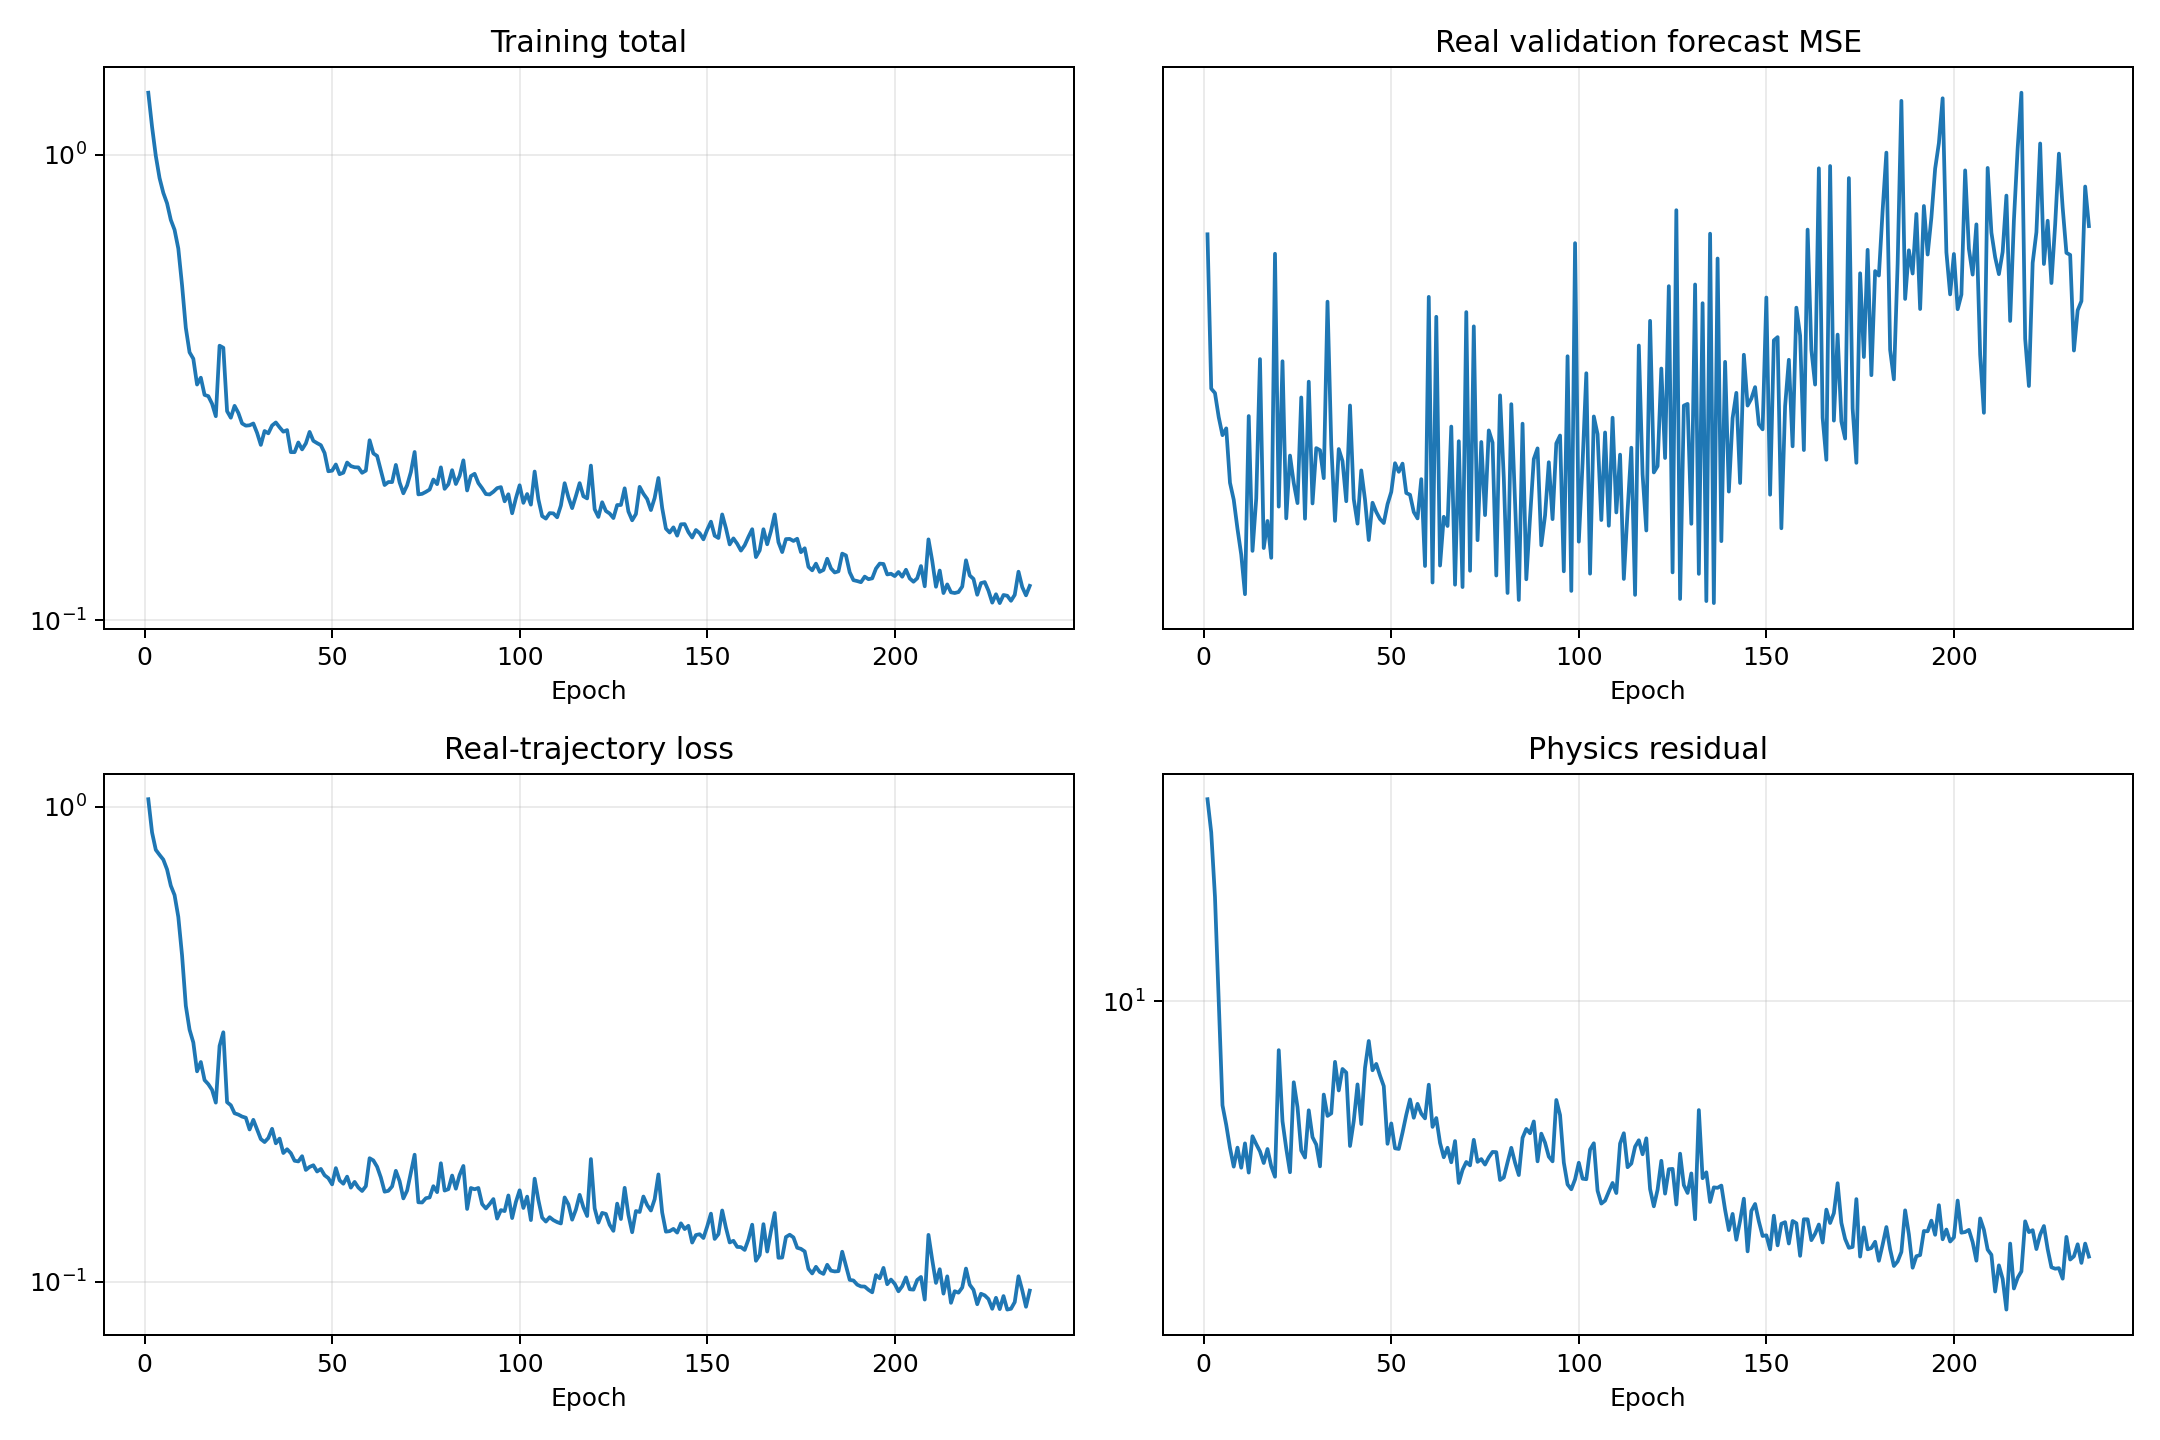

Values plotted in this chart, from the file beside it:
epoch, validation_real_forecast_mse, train_data, train_physics, train_total
1, 0.3298, 1.037, 32.28, 1.36
2, 0.2111, 0.8828, 26.63, 1.149
3, 0.2084, 0.8115, 18.32, 0.9947
4, 0.1944, 0.7919, 9.962, 0.8916
5, 0.1845, 0.774, 5.472, 0.8288
6, 0.1882, 0.738, 4.886, 0.7868
7, 0.1608, 0.6822, 4.272, 0.7249
8, 0.1531, 0.6518, 3.835, 0.6901
9, 0.1407, 0.5863, 4.282, 0.6291
10, 0.1306, 0.4864, 3.81, 0.5245
11, 0.1165, 0.3811, 4.388, 0.4249
12, 0.195, 0.3393, 3.705, 0.3764
13, 0.1321, 0.3189, 4.574, 0.3647
14, 0.1537, 0.2773, 4.368, 0.321
15, 0.2299, 0.2901, 4.189, 0.332
16, 0.1331, 0.2658, 3.916, 0.3049
17, 0.144, 0.2606, 4.248, 0.303
18, 0.1294, 0.2534, 3.842, 0.2919
19, 0.3118, 0.2382, 3.616, 0.2744
20, 0.1501, 0.3136, 7.535, 0.389
21, 0.2285, 0.3351, 4.99, 0.385
22, 0.1451, 0.2388, 4.259, 0.2814
23, 0.1739, 0.2353, 3.712, 0.2724
24, 0.1607, 0.2263, 6.254, 0.2888
25, 0.1516, 0.2248, 5.417, 0.279
26, 0.2058, 0.2227, 4.209, 0.2648
27, 0.1449, 0.2214, 4.042, 0.2619
28, 0.2154, 0.2092, 5.316, 0.2623
29, 0.1515, 0.2192, 4.549, 0.2647
30, 0.1777, 0.2091, 4.358, 0.2527
31, 0.1767, 0.1997, 3.841, 0.2381
32, 0.163, 0.1968, 5.823, 0.255
33, 0.2714, 0.2007, 5.146, 0.2521
34, 0.1795, 0.2098, 5.222, 0.2621
35, 0.144, 0.1956, 7.04, 0.266
36, 0.1773, 0.2001, 5.964, 0.2597
37, 0.1712, 0.1866, 6.755, 0.2541
38, 0.1524, 0.19, 6.616, 0.2562
39, 0.201, 0.1865, 4.323, 0.2297
40, 0.1534, 0.1797, 4.997, 0.2297
41, 0.1429, 0.1792, 6.178, 0.2409
42, 0.1666, 0.1838, 4.909, 0.2328
43, 0.1531, 0.1719, 6.798, 0.2399
44, 0.1363, 0.1744, 7.945, 0.2539
45, 0.1518, 0.1759, 6.705, 0.2429
46, 0.1478, 0.1706, 6.957, 0.2402
47, 0.1448, 0.1728, 6.501, 0.2378
48, 0.1431, 0.1675, 6.115, 0.2287
49, 0.1511, 0.1652, 4.378, 0.209
50, 0.1566, 0.1603, 4.927, 0.2096
51, 0.1701, 0.1734, 4.265, 0.2161
52, 0.166, 0.1635, 4.249, 0.206
53, 0.1699, 0.1608, 4.673, 0.2075
54, 0.1561, 0.1664, 5.179, 0.2182
55, 0.1553, 0.1578, 5.662, 0.2144
56, 0.1477, 0.1622, 5.091, 0.2131
57, 0.1451, 0.1578, 5.519, 0.213
58, 0.1625, 0.1552, 5.215, 0.2074
59, 0.1264, 0.1589, 5.073, 0.2096
60, 0.2752, 0.182, 6.167, 0.2436
... 176 more rows
